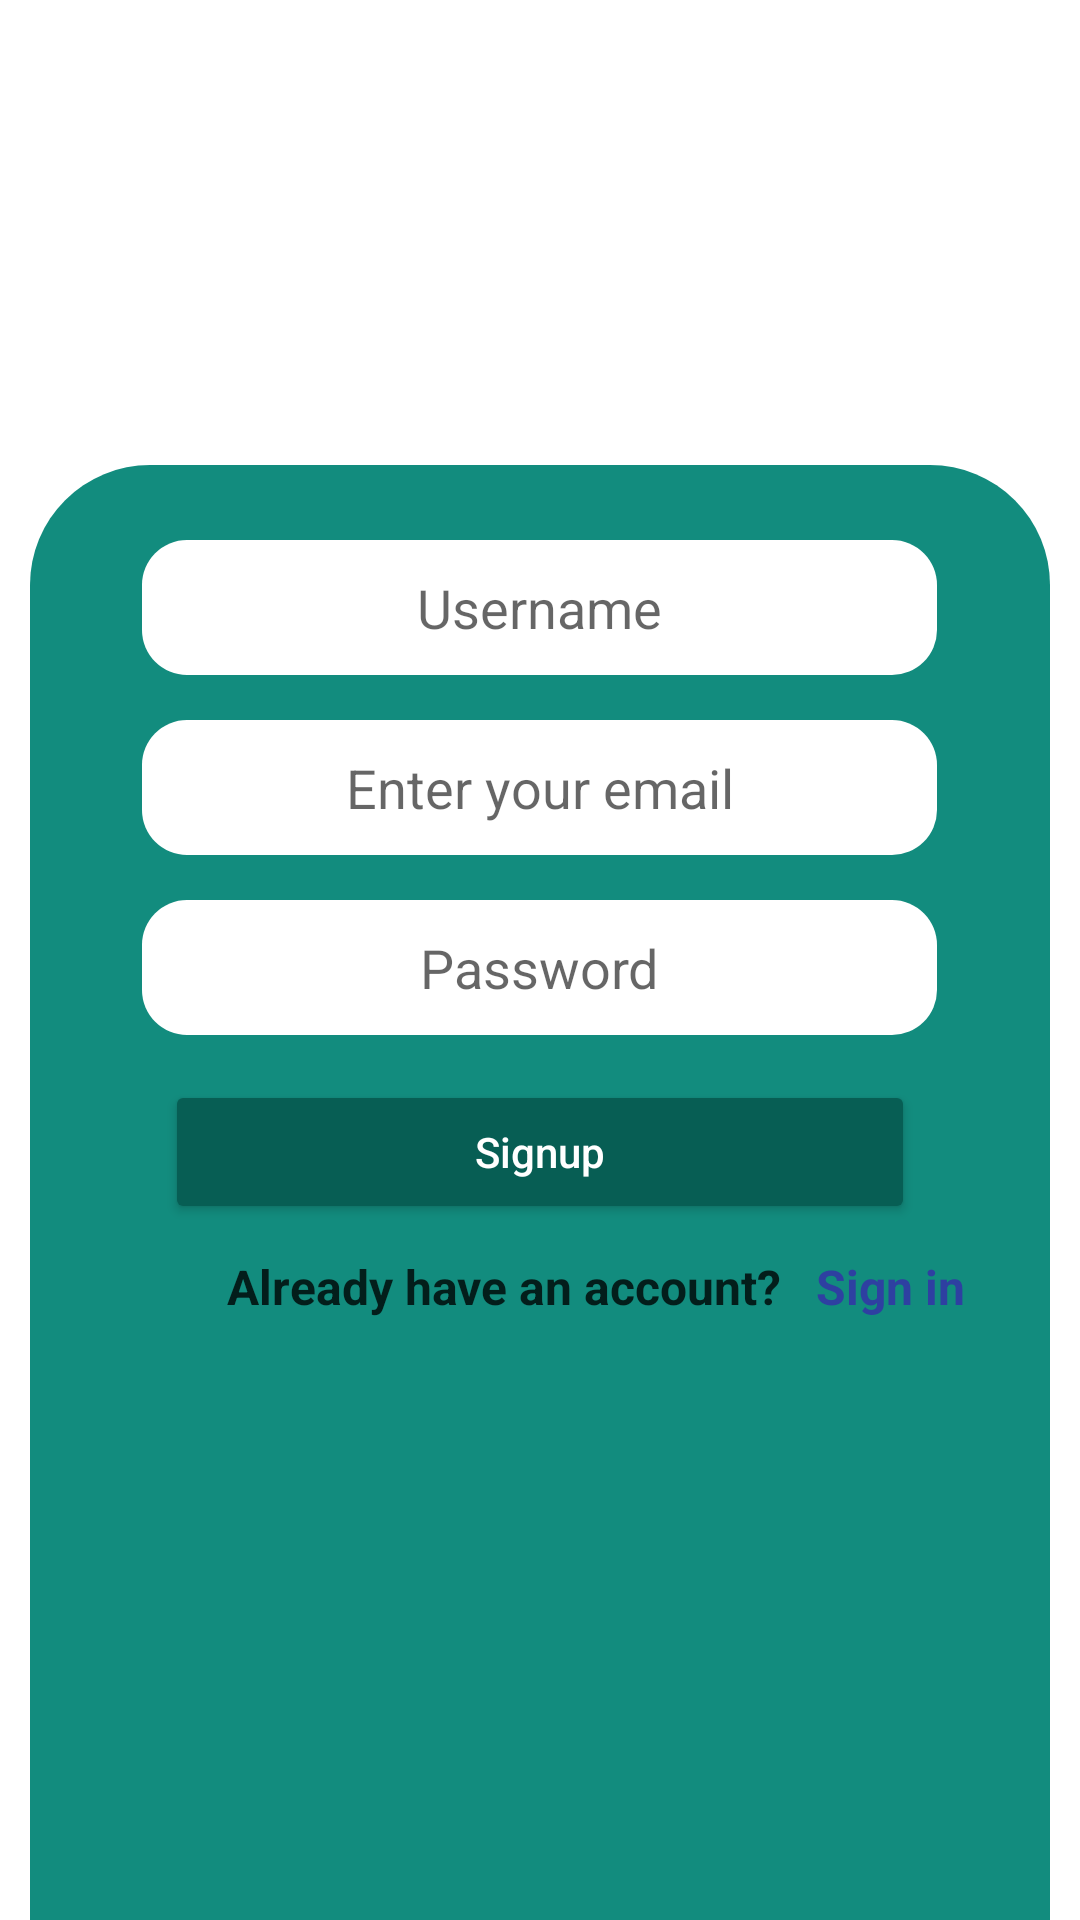

The Android layout XML behind this screen, and the referenced resources:
<!-- AndroidManifest.xml: application theme Theme.WhatsaapClone -->
<!-- res/layout/activity_sign_up.xml -->
<?xml version="1.0" encoding="utf-8"?>
<androidx.constraintlayout.widget.ConstraintLayout xmlns:android="http://schemas.android.com/apk/res/android"
    xmlns:app="http://schemas.android.com/apk/res-auto"
    xmlns:tools="http://schemas.android.com/tools"
    android:layout_width="match_parent"
    android:layout_height="match_parent"
    tools:context=".SignUpActivity">

    <LinearLayout
        android:id="@+id/linearLayout"
        android:layout_width="match_parent"
        android:layout_height="match_parent"
        android:layout_marginStart="10dp"
        android:layout_marginLeft="10dp"
        android:layout_marginTop="155dp"
        android:layout_marginEnd="10dp"
        android:layout_marginRight="10dp"
        android:background="@drawable/backgraund_layout"
        android:orientation="vertical"
        app:layout_constraintBottom_toBottomOf="parent"
        app:layout_constraintEnd_toEndOf="parent"
        app:layout_constraintStart_toStartOf="parent"
        app:layout_constraintTop_toTopOf="parent">


        <EditText
            android:id="@+id/userName"
            android:layout_width="265dp"
            android:layout_height="45dp"
            android:layout_gravity="center"
            android:layout_marginTop="25dp"
            android:background="@drawable/tv_bg"
            android:ems="10"
            android:gravity="center"
            android:inputType="textPersonName"
            android:text=""
            android:hint="Username"/>

        <EditText
            android:id="@+id/signupEmail"
            android:layout_width="265dp"
            android:layout_height="45dp"
            android:layout_gravity="center"
            android:layout_marginTop="15dp"
            android:background="@drawable/tv_bg"
            android:ems="10"
            android:gravity="center"
            android:hint="Enter your email"
            android:inputType="textEmailAddress" />

        <EditText
            android:id="@+id/signupPassword"
            android:layout_width="265dp"
            android:layout_height="45dp"
            android:layout_gravity="center"
            android:layout_marginTop="15dp"
            android:background="@drawable/tv_bg"
            android:ems="10"
            android:gravity="center"
            android:hint="Password"
            android:inputType="textPassword" />

        <Button
            android:id="@+id/btn_signup"
            android:layout_width="250dp"
            android:layout_height="wrap_content"
            android:layout_gravity="center"
            android:layout_marginTop="15dp"
            android:text="Signup"
            android:textAllCaps="false"
            android:textColor="#fff"
            app:backgroundTint="#075E54"
            app:cornerRadius="10dp"
            />
        <LinearLayout
            android:layout_width="match_parent"
            android:layout_height="35dp"
            android:layout_marginTop="10dp"
            android:orientation="horizontal">

            <TextView
                android:id="@+id/textView6"
                android:layout_width="250dp"
                android:layout_height="30dp"
                android:gravity="right"
                android:text="Already have an account?"
                android:textColor="#C9000000"
                android:textSize="16sp"
                android:textStyle="bold" />

            <TextView
                android:id="@+id/etsignUp"
                android:layout_width="80dp"
                android:layout_height="30dp"
                android:gravity="left"
                android:text="   Sign in"
                android:textColor="#2E40A1"
                android:textSize="16sp"
                android:textStyle="bold" />

        </LinearLayout>
    </LinearLayout>

    <ImageView
        android:id="@+id/imageView"
        android:layout_width="65dp"
        android:layout_height="65dp"
        android:contentDescription="@string/Whatsapp_pic"
        app:layout_constraintBottom_toTopOf="@+id/linearLayout"
        app:layout_constraintEnd_toEndOf="parent"
        app:layout_constraintHorizontal_bias="0.498"
        app:layout_constraintStart_toStartOf="parent"
        app:layout_constraintTop_toTopOf="parent"
        app:layout_constraintVertical_bias="0.75"
        app:srcCompat="@drawable/whatsapp" />

</androidx.constraintlayout.widget.ConstraintLayout>
<!-- resources referenced by this layout -->
<resources>
  <!-- drawable backgraund_layout (drawable) -->
  <?xml version="1.0" encoding="utf-8"?>
  <shape xmlns:android="http://schemas.android.com/apk/res/android">
  
      <solid
          android:color="#128c7e"
          ></solid>
      <corners
          android:topLeftRadius="40dp"
          android:topRightRadius="40dp"
          ></corners>
  </shape>
  <!-- drawable tv_bg (drawable) -->
  <?xml version="1.0" encoding="utf-8"?>
  <shape xmlns:android="http://schemas.android.com/apk/res/android">
  
      <solid
          android:color="@color/white"
          >
  
      </solid>
      <corners
          android:radius="15dp">
  
      </corners>
  </shape>
  <string name="Whatsapp_pic">TODO</string>
  <style name="Theme.WhatsaapClone" parent="Theme.MaterialComponents.DayNight.DarkActionBar">
          
          <item name="colorPrimary">#075e54</item>
          <item name="colorPrimaryVariant">#06453E</item>
          <item name="colorOnPrimary">@color/white</item>
          
          <item name="colorSecondary">@color/teal_200</item>
          <item name="colorSecondaryVariant">@color/teal_700</item>
          <item name="colorOnSecondary">@color/black</item>
          
          <item name="android:statusBarColor" tools:targetApi="l">?attr/colorPrimaryVariant</item>
          
      </style>
  <!-- not gathered from this repository: default colours our renderer supplied (Android Studio template values) -->
  <color name="teal_200">#FF03DAC5</color>
  <color name="teal_700">#FF018786</color>
  <color name="black">#FF000000</color>
  <color name="white">#FFFFFFFF</color>
</resources>
